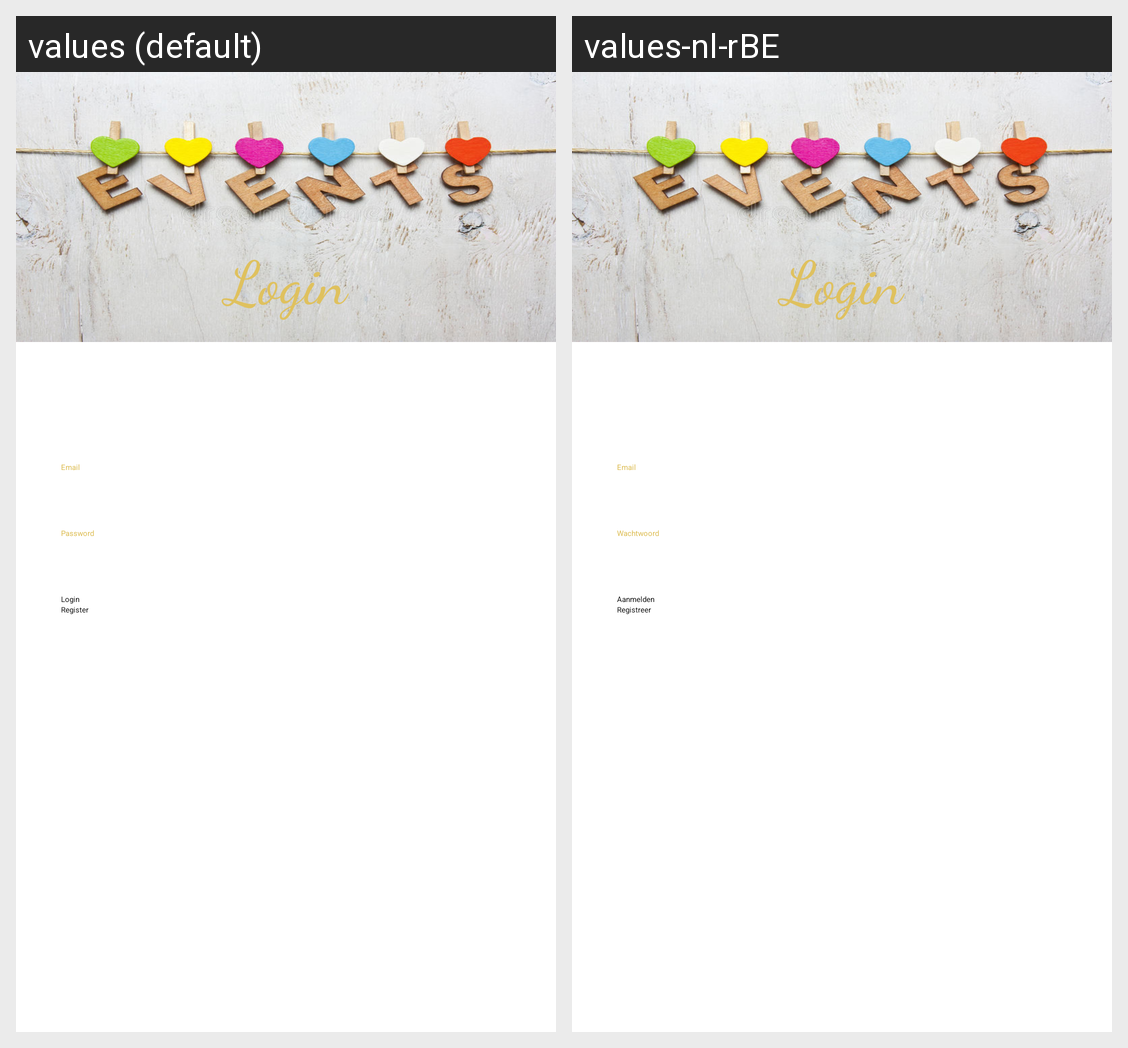

This grid shows one Android layout under two languages. Give, for every string resource on the screen, its name, the default text and each shown locale's text.
Android screen res/layout/activity_login.xml rendered under 2 locales, left to right: values (default), values-nl-rBE. Device: Nexus 5 (rendered at 1080×1920; each locale shown at half size, 540×960, under a caption strip naming it); theme Theme.AndroidWerkstuk.NoActionBar.
Strings drawn on this screen, with the default value and each locale's value (text and hints the layout hard-codes, and strings that could not be matched under every locale, appear in the picture but are not listed):

password
  values: Password
  values-nl-rBE: Wachtwoord

Login
  values: Login
  values-nl-rBE: Aanmelden

register
  values: Register
  values-nl-rBE: Registreer
